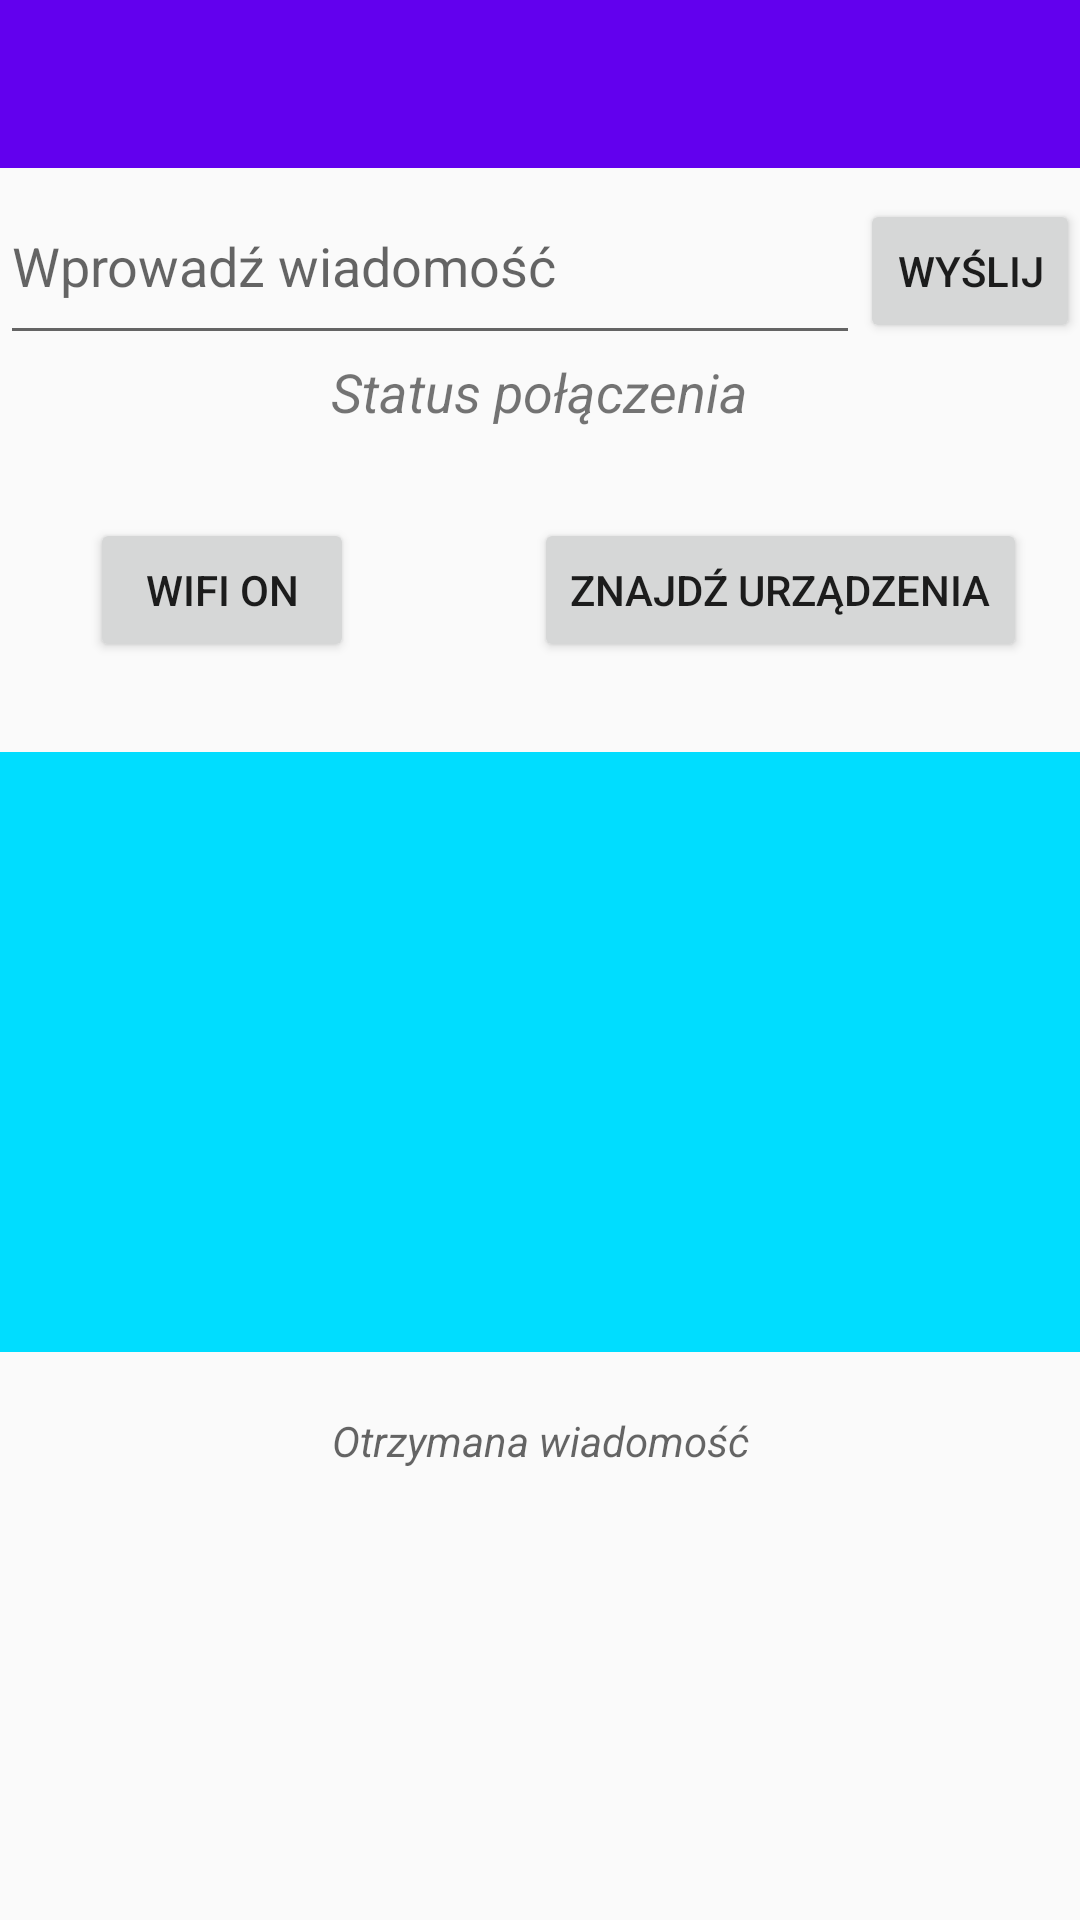

Reconstruct the res/layout file that produces this screen, plus the resources it refers to.
<!-- AndroidManifest.xml: application theme AppTheme -->
<!-- res/layout/activity_communication_test.xml -->
<?xml version="1.0" encoding="utf-8"?>
<RelativeLayout
    xmlns:android="http://schemas.android.com/apk/res/android"
    xmlns:app="http://schemas.android.com/apk/res-auto"
    xmlns:tools="http://schemas.android.com/tools"
    android:layout_width="match_parent"
    android:layout_height="match_parent"
    tools:context=".CommunicationTestActivity">

    <android.support.design.widget.AppBarLayout
        android:layout_width="match_parent"
        android:layout_height="wrap_content"
        android:theme="@style/AppTheme.AppBarOverlay"
        android:id="@+id/app_bar_layout">

        <android.support.v7.widget.Toolbar
            android:id="@+id/toolbar"
            android:layout_width="match_parent"
            android:layout_height="?attr/actionBarSize"
            android:background="?attr/colorPrimary"
            app:popupTheme="@style/AppTheme.PopupOverlay" />

    </android.support.design.widget.AppBarLayout>

    <LinearLayout
        android:layout_width="match_parent"
        android:layout_height="wrap_content"
        android:orientation="horizontal"
        android:id="@+id/send_message_layout"
        android:layout_below="@id/app_bar_layout">
        android:layout_margin="20dp"
        >
        <EditText
            style="@style/Widget.AppCompat.EditText"
            android:layout_width="match_parent"
            android:layout_height="wrap_content"
            android:hint="Wprowadź wiadomość"
            android:inputType="textMultiLine"
            android:lines="3"
            android:minLines="2"
            android:scrollbars="vertical"
            android:selectAllOnFocus="false"
            android:singleLine="false"
            android:layout_weight="5"
            android:id="@+id/send_message_edit_text"/>

        <Button
            android:layout_weight="1"
            android:layout_width="wrap_content"
            android:layout_height="wrap_content"
            android:text="Wyślij"
            android:id="@+id/send_button"
            />


    </LinearLayout>


    <TextView
        android:layout_width="wrap_content"
        android:layout_height="wrap_content"
        android:layout_centerHorizontal="true"
        android:id="@+id/is_connected_text_view"
        android:text="Status połączenia"
        android:textSize="18sp"
        android:textStyle="italic"
        android:layout_below="@+id/send_message_layout"
        />

    <Button
        android:id="@id/wifi_on_button"
        android:text="WiFi on"
        android:layout_width="wrap_content"
        android:layout_height="wrap_content"
        android:layout_alignParentLeft="true"
        android:layout_margin="30dp"
        android:layout_below="@+id/is_connected_text_view"
        />

    <Button
        android:layout_width="wrap_content"
        android:layout_height="wrap_content"
        android:id="@+id/discover_button"
        android:text="Znajdź urządzenia"
        android:layout_alignBaseline="@+id/wifi_on_button"
        android:layout_toRightOf="@+id/wifi_on_button"
        android:layout_marginLeft="30dp"
        />

    <ListView
        android:layout_width="match_parent"
        android:layout_height="200dp"
        android:id="@+id/peer_list_view"
        android:layout_below="@id/wifi_on_button"
        android:layout_centerHorizontal="true"
        android:background="@android:color/holo_blue_bright"


        />

    <TextView
        android:layout_width="match_parent"
        android:layout_height="100dp"
        android:hint="Otrzymana wiadomość"
        android:layout_below="@id/peer_list_view"
        android:id="@+id/received_message_text_view"
        android:layout_margin="20dp"
        android:layout_centerHorizontal="true"
        android:textAlignment="center"
        android:textStyle="italic"

        />



</RelativeLayout>
<!-- resources referenced by this layout -->
<resources>
  <style name="AppTheme.AppBarOverlay" parent="ThemeOverlay.AppCompat.Dark.ActionBar">
  
      </style>
  <style name="AppTheme.PopupOverlay" parent="ThemeOverlay.AppCompat.Light" />
  <style name="AppTheme" parent="Theme.AppCompat.Light.DarkActionBar">
          
          <item name="colorPrimary">@color/colorPrimary</item>
          <item name="colorPrimaryDark">@color/colorPrimaryDark</item>
          <item name="colorAccent">@color/colorAccent</item>
          <item name="windowActionBar">false</item>
          <item name="windowNoTitle">true</item>
      </style>
  <!-- not gathered from this repository: default colours our renderer supplied (Android Studio template values) -->
  <color name="colorPrimary">#FF6200EE</color>
  <color name="colorPrimaryDark">#FF3700B3</color>
  <color name="colorAccent">#FF03DAC5</color>
</resources>
